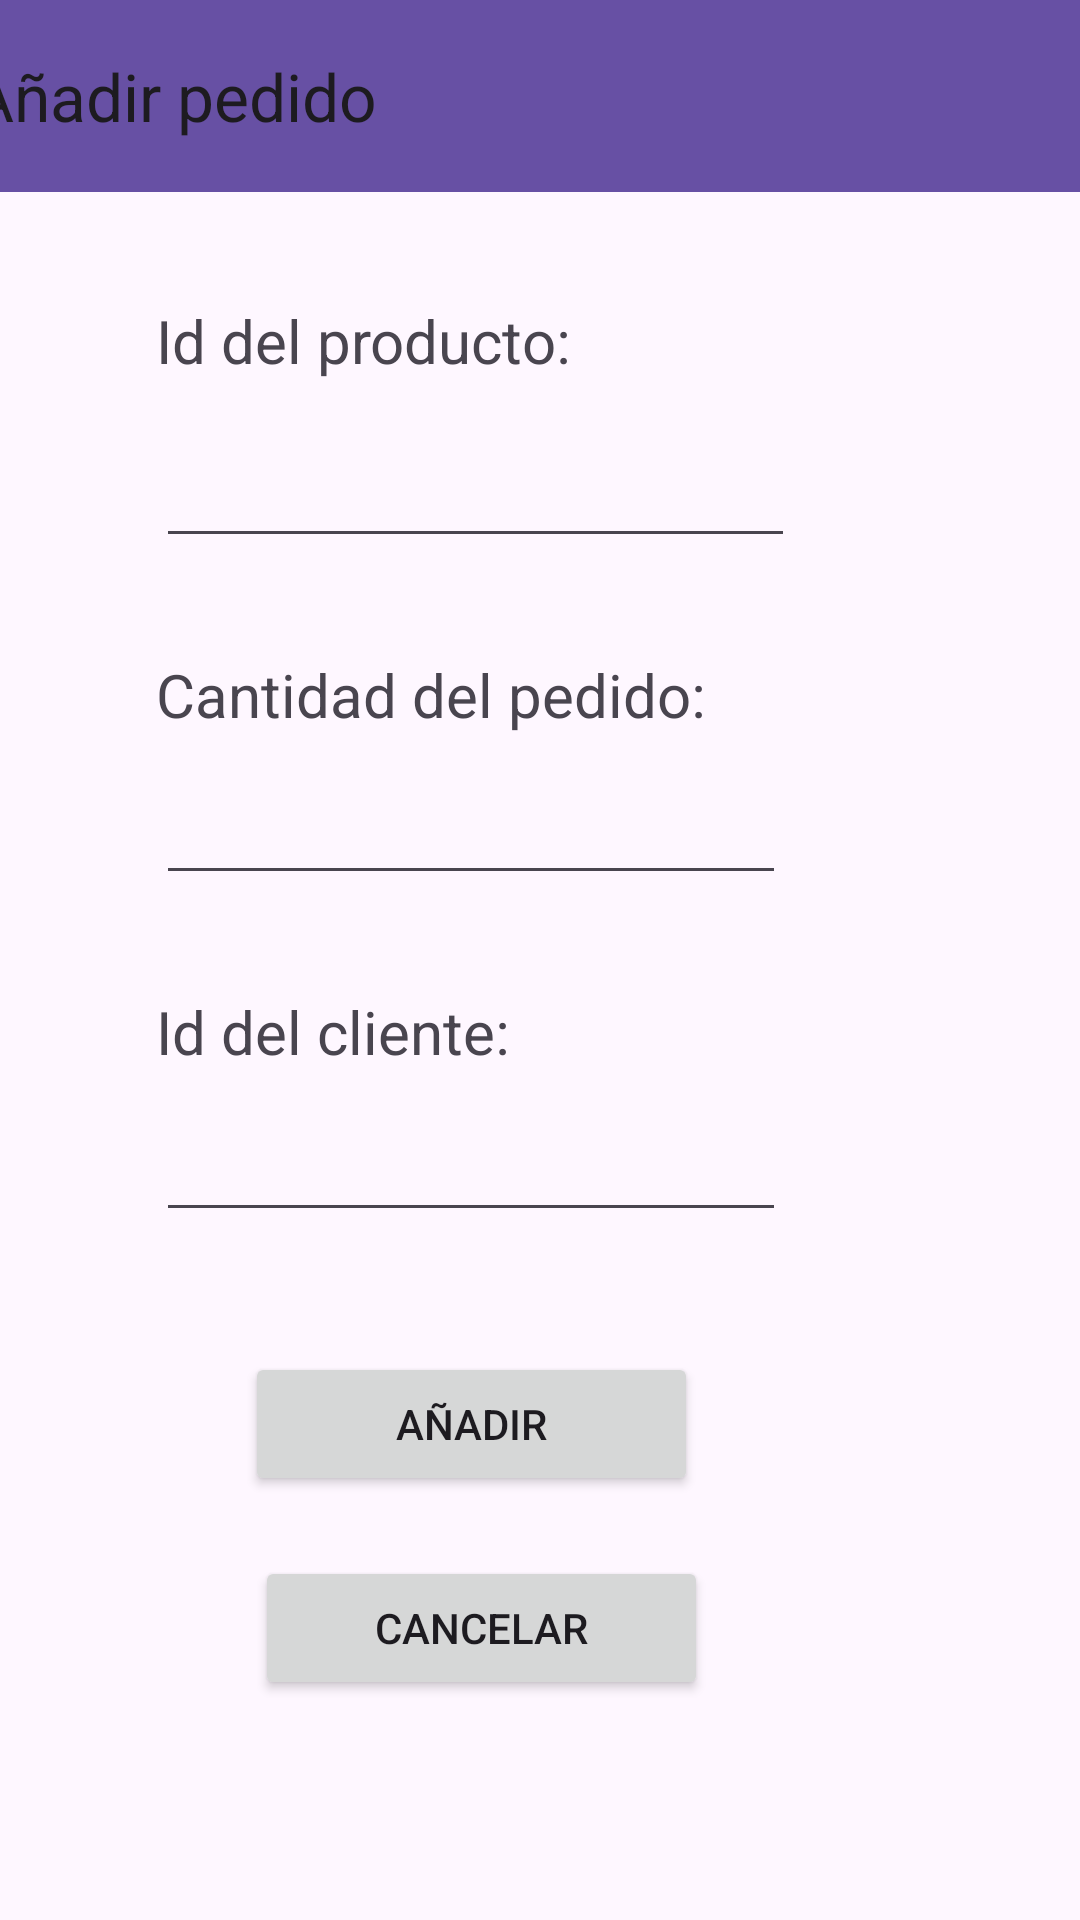

Here is an Android app screen rendered from its layout file. Give the layout XML and the strings, colors and styles it references.
<!-- AndroidManifest.xml: application theme Theme.AlmacenesKikoAndroid -->
<!-- res/layout/activity_agregar_pedido.xml -->
<?xml version="1.0" encoding="utf-8"?>
<androidx.constraintlayout.widget.ConstraintLayout xmlns:android="http://schemas.android.com/apk/res/android"
    xmlns:app="http://schemas.android.com/apk/res-auto"
    xmlns:tools="http://schemas.android.com/tools"
    android:layout_width="match_parent"
    android:layout_height="match_parent"
    tools:context=".Ventanas.AgregarPedido">

    <androidx.appcompat.widget.Toolbar
        android:id="@+id/toolbarAddPedido"
        android:layout_width="412dp"
        android:layout_height="64dp"
        android:background="?attr/colorPrimary"
        android:minHeight="?attr/actionBarSize"
        android:theme="?attr/actionBarTheme"
        app:layout_constraintEnd_toEndOf="parent"
        app:layout_constraintStart_toStartOf="parent"
        app:layout_constraintTop_toTopOf="parent"
        app:title="Añadir pedido" />

    <Button
        android:id="@+id/button"
        android:layout_width="151dp"
        android:layout_height="48dp"
        android:layout_marginTop="40dp"
        android:text="Añadir"
        app:layout_constraintEnd_toEndOf="@+id/editTextText3"
        app:layout_constraintStart_toStartOf="@+id/editTextText3"
        app:layout_constraintTop_toBottomOf="@+id/editTextText3" />

    <Button
        android:id="@+id/button2"
        android:layout_width="151dp"
        android:layout_height="48dp"
        android:layout_marginTop="20dp"
        android:text="Cancelar"
        app:layout_constraintEnd_toEndOf="@+id/editTextText3"
        app:layout_constraintHorizontal_bias="0.559"
        app:layout_constraintStart_toStartOf="@+id/editTextText3"
        app:layout_constraintTop_toBottomOf="@+id/button" />

    <EditText
        android:id="@+id/editTextText"
        android:layout_width="213dp"
        android:layout_height="47dp"
        android:layout_marginTop="12dp"
        android:ems="10"
        android:inputType="text"
        app:layout_constraintStart_toStartOf="@+id/textView6"
        app:layout_constraintTop_toBottomOf="@+id/textView6" />

    <EditText
        android:id="@+id/editTextText2"
        android:layout_width="wrap_content"
        android:layout_height="wrap_content"
        android:layout_marginTop="12dp"
        android:ems="10"
        android:inputType="text"
        app:layout_constraintStart_toStartOf="@+id/textView8"
        app:layout_constraintTop_toBottomOf="@+id/textView8" />

    <EditText
        android:id="@+id/editTextText3"
        android:layout_width="wrap_content"
        android:layout_height="wrap_content"
        android:layout_marginTop="12dp"
        android:ems="10"
        android:inputType="text"
        app:layout_constraintStart_toStartOf="@+id/textView7"
        app:layout_constraintTop_toBottomOf="@+id/textView7" />

    <TextView
        android:id="@+id/textView6"
        android:layout_width="wrap_content"
        android:layout_height="wrap_content"
        android:layout_marginStart="52dp"
        android:layout_marginTop="36dp"
        android:text="Id del producto:"
        android:textSize="20sp"
        app:layout_constraintStart_toStartOf="parent"
        app:layout_constraintTop_toBottomOf="@+id/toolbarAddPedido" />

    <TextView
        android:id="@+id/textView7"
        android:layout_width="wrap_content"
        android:layout_height="wrap_content"
        android:layout_marginTop="32dp"
        android:text="Id del cliente:"
        android:textSize="20sp"
        app:layout_constraintStart_toStartOf="@+id/editTextText2"
        app:layout_constraintTop_toBottomOf="@+id/editTextText2" />

    <TextView
        android:id="@+id/textView8"
        android:layout_width="wrap_content"
        android:layout_height="wrap_content"
        android:layout_marginTop="32dp"
        android:text="Cantidad del pedido:"
        android:textSize="20sp"
        app:layout_constraintStart_toStartOf="@+id/editTextText"
        app:layout_constraintTop_toBottomOf="@+id/editTextText" />
</androidx.constraintlayout.widget.ConstraintLayout>
<!-- resources referenced by this layout -->
<resources>
  <style name="Theme.AlmacenesKikoAndroid" parent="Base.Theme.AlmacenesKikoAndroid" />
  <style name="Base.Theme.AlmacenesKikoAndroid" parent="Theme.Material3.DayNight.NoActionBar">
          
          
      </style>
</resources>
